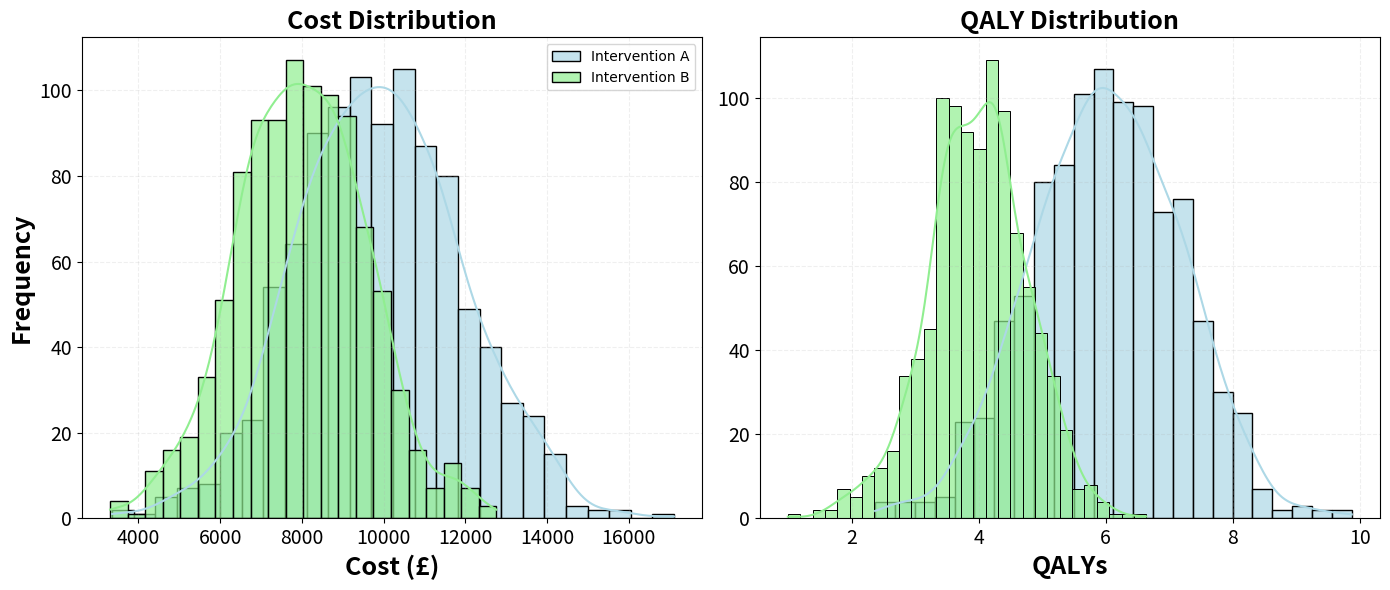
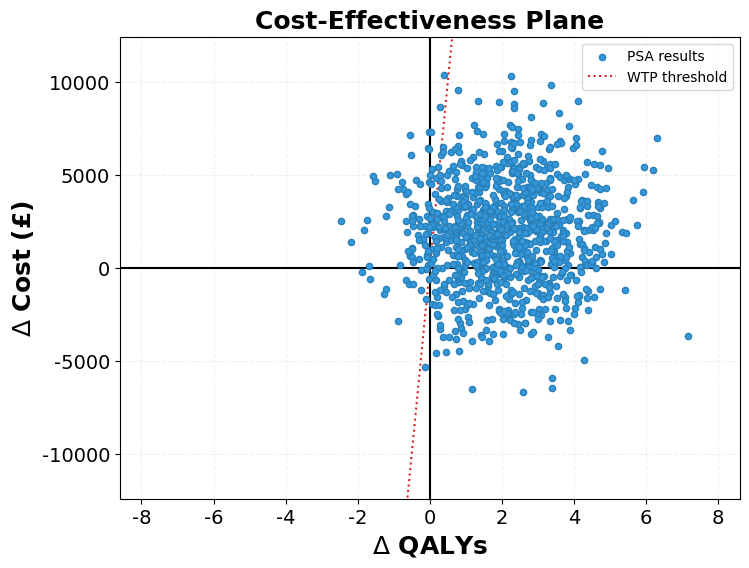

Write Python code to recreate these figures, in order.
"""
Health Economic Analysis: Cost-Effectiveness Analysis (CEA) with Probabilistic Sensitivity Analysis (PSA)

Script compares two different interventions, calculating the total cost, health outcomes (in QALYs), and the incremental cost-effectiveness ratio (ICER).

1. Calculate the total cost of each intervention, including costs associated with treatment, outpatient visits, and tests.
2. Compute the cost-effectiveness in terms of cost per QALY for each intervention.
3. Discount future costs and QALYs to their present values using a standard discount rate, reflecting the time value of money and societal preferences for current consumption.
4. Compute the Incremental Cost-Effectiveness Ratio (ICER) to determine the cost per additional QALY gained when one intervention is used instead of the other.
5. Perform a PSA by running simulations with random sampling from specified distributions for costs and QALYs. This accounts for uncertainty in model parameters, providing a more robust analysis of cost-effectiveness.

"""
import pandas as pd
import numpy as np
import seaborn as sns
import matplotlib.pyplot as plt

######################################################################################################################################################
# Define key financial and health-related variables for interventions
######################################################################################################################################################
cost_intervention_A = 10000  # Base cost in GBP for more expensive intervention
cost_intervention_B = 8000  # Base cost in GBP for standard intervention

qaly_intervention_A = 6 # Quality-Adjusted Life Years for A
qaly_intervention_B = 4  # Quality-Adjusted Life Years for B

# Hypothetical costs in GBP for additional health care utilisation
cost_per_outpatient_visit = 0
cost_per_test = 0

# Quantity of additional health care utilisation for each intervention
number_of_visits_A = 0
number_of_tests_A = 0
number_of_visits_B = 0
number_of_tests_B = 0

# Parameters for discounting future costs and QALYs to their present values
discount_rate = 0.0  # Discount rate according to NICE guidelines is 3.5%
years = 0             # Time horizon for the analysis

# Willingness to pay threshold
wtp = 20000  # £20,000 per QALY

# Distributions for PSA, mean, standard deviation set as 20% of mean
n_simulations=1000
cost_intervention_A_dist = np.random.normal(cost_intervention_A, cost_intervention_A*.2, n_simulations)  # Mean, standard deviation
cost_intervention_B_dist = np.random.normal(cost_intervention_B, cost_intervention_B*.2, n_simulations)
qaly_intervention_A_dist = np.random.normal(qaly_intervention_A, qaly_intervention_A*.2, n_simulations)
qaly_intervention_B_dist = np.random.normal(qaly_intervention_B, qaly_intervention_B*.2, n_simulations)

# Plot distributions
# Create a 1x2 panel plot
fig, axes = plt.subplots(1, 2, figsize=(14, 6))
plt.rcParams['font.family'] = 'Calibri'
# Plot costs
sns.histplot(cost_intervention_A_dist, kde=True, color="#ADD8E6", label="Intervention A", ax=axes[0],alpha=0.7)
sns.histplot(cost_intervention_B_dist, kde=True, color="#90EE90", label="Intervention B", ax=axes[0],alpha=0.7)
axes[0].set_title('Cost Distribution', fontsize=18, fontweight='bold')
axes[0].set_xlabel('Cost (£)', fontsize=18, fontweight='bold')
axes[0].set_ylabel('Frequency', fontsize=18, fontweight='bold')
axes[0].tick_params(axis='both', which='major', labelsize=14)
axes[0].legend()
axes[0].grid(True, linestyle='--', alpha=0.2)
# Plot QALYs
sns.histplot(qaly_intervention_A_dist, kde=True, color="#ADD8E6", label="Intervention A", ax=axes[1],alpha=0.7)
sns.histplot(qaly_intervention_B_dist, kde=True, color="#90EE90", label="Intervention B", ax=axes[1],alpha=0.7)
axes[1].set_title('QALY Distribution', fontsize=18, fontweight='bold')
axes[1].set_xlabel('QALYs', fontsize=18, fontweight='bold')
axes[1].set_ylabel('', fontsize=18, fontweight='bold')
axes[1].tick_params(axis='both', which='major', labelsize=14)
axes[1].grid(True, linestyle='--', alpha=0.2)
plt.tight_layout()
plt.show()

######################################################################################################################################################
# Function definitions
######################################################################################################################################################
# Calculate the total cost of an intervention by summing base costs, and costs from outpatient visits and tests.
def total_cost(base_cost, visits, visit_cost, tests, test_cost):
    return base_cost + (visits * visit_cost) + (tests * test_cost)

# Discounting function
def discount_value(value, rate, years):
    return value / ((1 + rate) ** years)

# Calculate the cost per QALY
def calculate_cost_per_qaly(cost, qaly):
    if qaly == 0:
        return float('inf')  # Avoid division by zero; assume infinite cost effectiveness
    return cost / qaly

# Calculate ICER based on QALYs
# An ICER shows the extra costs divided by the extra benefit when comparing two treatments or interventions. 
# It shows how much more you have to spend to gain an additional unit of health benefit (like one extra healthy year, QALY). 
# This makes it easier to decide if the extra cost is worth the extra benefit.
def calculate_icer(cost1, cost2, qaly1, qaly2):
    """Calculates the Incremental Cost-Effectiveness Ratio (ICER) between two interventions."""
    delta_cost = abs(cost1 - cost2)
    delta_qaly = qaly1 - qaly2
    if delta_qaly == 0:
        return float('inf')  # Prevent division by zero
    return delta_cost / delta_qaly

######################################################################################################################################################
# Run PSA simulations
#####################################################################################################################################################
results = []
for i in range(n_simulations):
    # Draw random values from distributions
    cost_A = np.random.choice(cost_intervention_A_dist)
    cost_B = np.random.choice(cost_intervention_B_dist)
    qaly_A = np.random.choice(qaly_intervention_A_dist)
    qaly_B = np.random.choice(qaly_intervention_B_dist)
    
    # Calculate total costs
    total_cost_A = total_cost(cost_A, number_of_visits_A, cost_per_outpatient_visit, number_of_tests_A, cost_per_test)
    total_cost_B = total_cost(cost_B, number_of_visits_B, cost_per_outpatient_visit, number_of_tests_B, cost_per_test)
    
    # Apply discounting
    discounted_cost_A = discount_value(total_cost_A, discount_rate, years)
    discounted_cost_B = discount_value(total_cost_B, discount_rate, years)

    # Calculate cost per QALY
    cost_per_qaly_A = calculate_cost_per_qaly(discounted_cost_A, qaly_A)
    cost_per_qaly_B = calculate_cost_per_qaly(discounted_cost_B, qaly_B)

    # Calculate ICER
    icer = calculate_icer(discounted_cost_A, discounted_cost_B, qaly_A, qaly_B)
    
    # Results is list of output of simulations
    results.append((discounted_cost_A, discounted_cost_B, qaly_A, qaly_B, icer))

######################################################################################################################################################
# Convert results to a DataFrame
#####################################################################################################################################################
PSA_results = pd.DataFrame(results, columns=['Discounted Cost A', 'Discounted Cost B', 'QALY A', 'QALY B', 'ICER'])

######################################################################################################################################################
# Print summary statistics
#####################################################################################################################################################
print(PSA_results.describe())

######################################################################################################################################################
# Plot results with CEA plane
#####################################################################################################################################################
delta_cost = PSA_results['Discounted Cost A'] - PSA_results['Discounted Cost B']
delta_qaly = PSA_results['QALY A'] - PSA_results['QALY B']

plt.figure(figsize=(8, 6))
plt.rcParams['font.family'] = 'Calibri'
plt.scatter(delta_qaly, delta_cost, color='#3498db', label='PSA results', s=20, edgecolors='#2980b9', zorder=5)
plt.axhline(0, color='black', linestyle='-')  # Horizontal zero line
plt.axvline(0, color='black', linestyle='-')  # Vertical zero line

# Plot WTP threshold
x_values = [min(-5, -max(delta_qaly) * 1.2), max(5, max(delta_qaly) * 1.2)]
y_values = [x * wtp for x in x_values]
plt.plot(x_values, y_values, color='#d62728', linestyle=':', label='WTP threshold')

# Formatting plot
plt.xlim(-max(delta_qaly) * 1.2, max(delta_qaly) * 1.2)
plt.ylim(-max(delta_cost) * 1.2, max(delta_cost) * 1.2)
plt.xticks(fontsize=14)
plt.yticks(fontsize=14)
plt.xlabel(r'$\Delta$ QALYs', fontsize=18, fontweight='bold')
plt.ylabel(r'$\Delta$ Cost (£)', fontsize=18, fontweight='bold')
plt.title('Cost-Effectiveness Plane', fontsize=18, fontweight='bold')
plt.legend()
plt.grid(True, linestyle='--', alpha=0.2)
plt.show()

######################################################################################################################################################
# Summarise the results in a DataFrame
#####################################################################################################################################################
# Here we calculate the mean ICER across all simulations as a summary
mean_icer = PSA_results['ICER'].mean()

df_summary = pd.DataFrame({
    'Mean Discounted Cost': [PSA_results['Discounted Cost A'].mean(), PSA_results['Discounted Cost B'].mean()],
    'Mean QALYs': [PSA_results['QALY A'].mean(), PSA_results['QALY B'].mean()],
    'Mean ICER': [mean_icer, None]
}, index=['Intervention A', 'Intervention B'])

print(df_summary)

######################################################################################################################################################
# Calculate Jackknife 95% CI
#####################################################################################################################################################
# Define a function to calculate the mean ICER excluding each observation
def jackknife_mean(df, column):
    n = len(df)
    jackknife_means = []
    for i in range(n):
        # Exclude the ith observation and calculate the mean
        jackknife_sample = df.drop(index=i)
        jackknife_mean = jackknife_sample[column].mean()
        jackknife_means.append(jackknife_mean)
    return np.array(jackknife_means)

# Calculate the jackknife mean ICERs
jackknife_means = jackknife_mean(PSA_results, 'ICER')

# Calculate the overall mean ICER
mean_icer = PSA_results['ICER'].mean()

# Calculate the jackknife estimate of variance
n = len(PSA_results)
jackknife_variance = (n - 1) / n * np.sum((jackknife_means - mean_icer) ** 2)

# Calculate the standard error
jackknife_se = np.sqrt(jackknife_variance)

# Calculate the 95% CI
confidence_level = 0.95
z_score = 1.96  # For 95% confidence interval

lower_bound = mean_icer - z_score * jackknife_se
upper_bound = mean_icer + z_score * jackknife_se

print(f"95% Jackknife Confidence Interval for the Mean ICER: (£{lower_bound:.2f}, £{upper_bound:.2f})")
